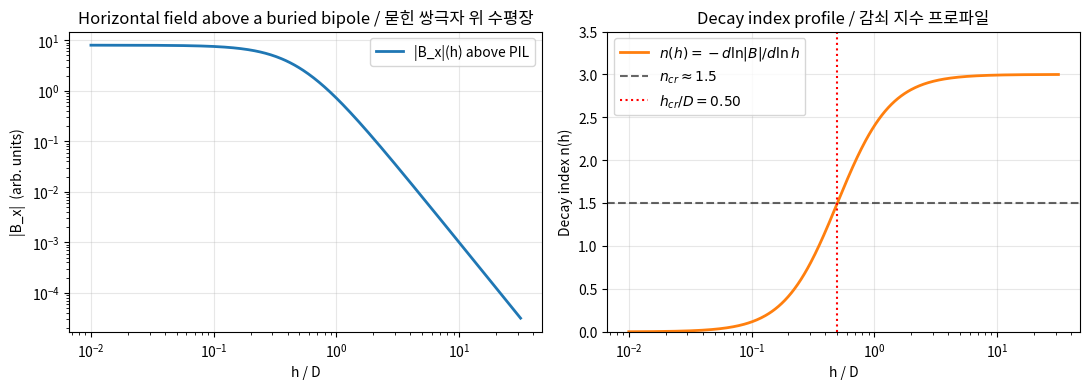
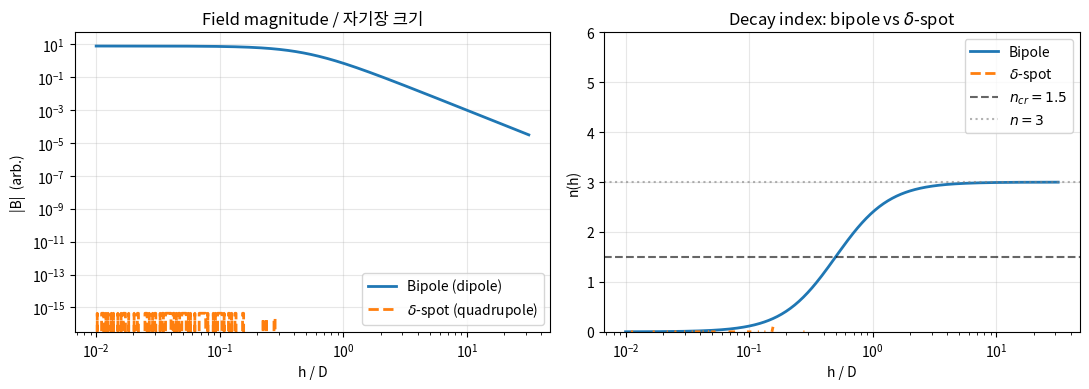
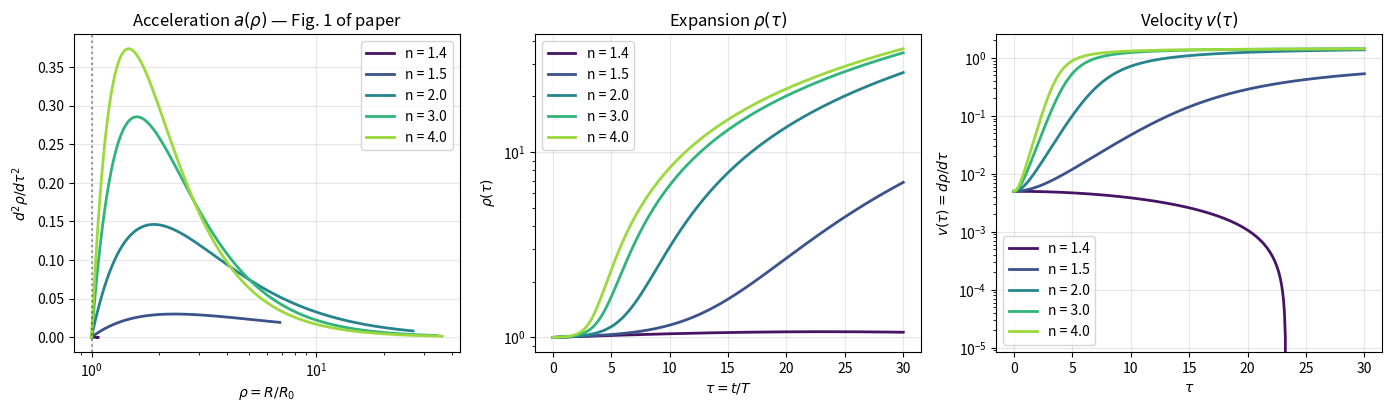
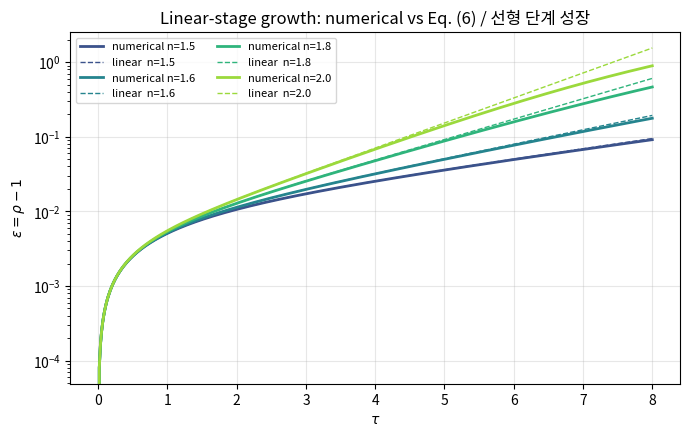
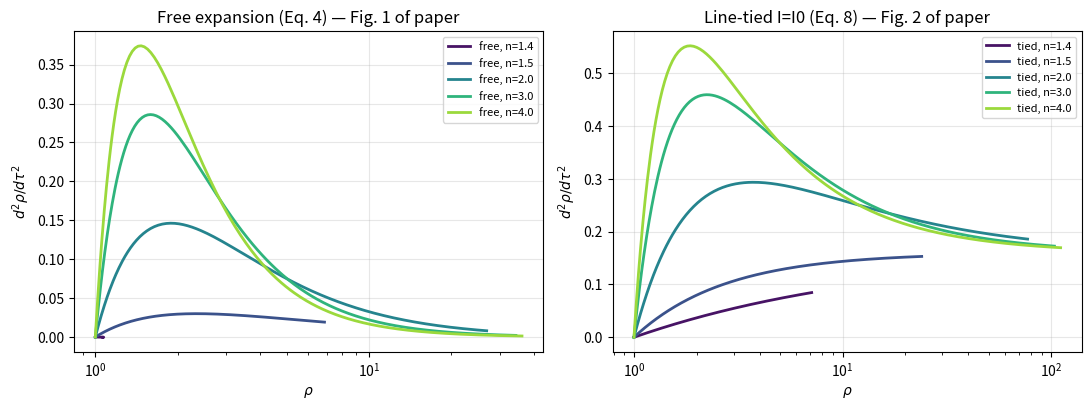
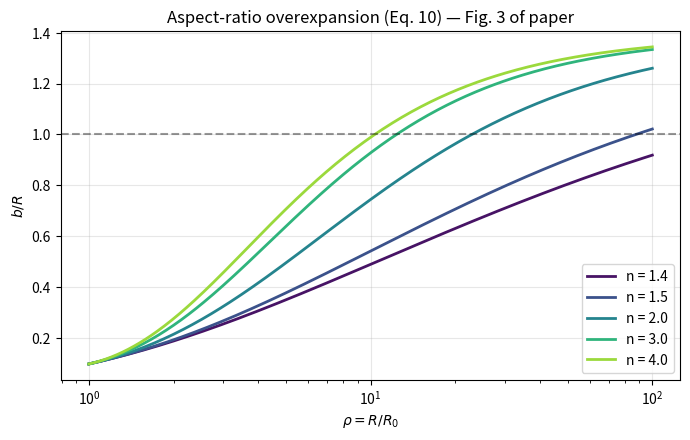

The matplotlib source for these figures, in order:
import numpy as np
import matplotlib.pyplot as plt
from scipy.integrate import solve_ivp
from scipy.optimize import brentq

np.random.seed(0)
plt.rcParams['figure.dpi'] = 110
plt.rcParams['axes.grid'] = True
plt.rcParams['grid.alpha'] = 0.3

# Default parameters for the Kliem-Torok model
R0_OVER_B0 = 10.0   # major-to-minor radius ratio
L_I = 0.5           # internal inductance for uniform current density
C0 = np.log(8.0 * R0_OVER_B0) - 2.0 + L_I / 2.0  # inductance constant c_0
print(f'c_0 = ln(8 R0/b0) - 2 + l_i/2 = {C0:.4f}')
print(f'n_cr (free expanding)  = 3/2 - 1/(4 c_0) = {1.5 - 1.0/(4.0 * C0):.4f}')
print(f'n_cr (line-tied I=I0)  = 3/2 - 1/(2(c_0+1)) = {1.5 - 1.0/(2.0 * (C0 + 1.0)):.4f}')

def horizontal_field_dipole(h, D=1.0, d=0.0):
    """Compute horizontal field above PIL of a buried-dipole bipolar region.

    Two monopoles at (+/-D/2, 0, -d), unit charge. Returns |B_x| at (0,0,h).

    Args:
        h: Height above the photosphere (array-like).
        D: Polarity separation (sunspot distance).
        d: Depth of the monopoles below the photosphere.

    Returns:
        Array of |B_x| at the requested heights, in arbitrary units.
    """
    h = np.asarray(h, dtype=float)
    rsq = (D / 2.0) ** 2 + (h + d) ** 2
    # B_x from each monopole adds constructively above the PIL.
    return (D / 2.0) / rsq ** 1.5 * 2.0


def decay_index(h, B):
    """Compute n(h) = -d ln|B| / d ln h via central differences.

    Args:
        h: Height array (monotonic increasing).
        B: Field magnitude at those heights.

    Returns:
        Array of decay indices of the same length as h.
    """
    log_h = np.log(h)
    log_B = np.log(B)
    n = -np.gradient(log_B, log_h)
    return n


D = 1.0  # polarity separation in arbitrary units
d_depth = 0.0
h_arr = np.logspace(-2, 1.5, 400) * D  # 0.01 D to 30 D
B_dip = horizontal_field_dipole(h_arr, D=D, d=d_depth)
n_dip = decay_index(h_arr, B_dip)

# Find critical height where n = 1.5
n_target = 1.5
f = lambda h: decay_index(np.array([h * 0.999, h, h * 1.001]),
                          horizontal_field_dipole(np.array([h * 0.999, h, h * 1.001]), D=D))[1] - n_target
h_crit = brentq(f, 0.1 * D, 5.0 * D)
print(f'Critical height (n = 1.5) for buried dipole: h_cr / D = {h_crit / D:.3f}')

fig, axes = plt.subplots(1, 2, figsize=(11, 4))

axes[0].loglog(h_arr / D, B_dip, lw=2, label='|B_x|(h) above PIL')
axes[0].set_xlabel('h / D')
axes[0].set_ylabel('|B_x|  (arb. units)')
axes[0].set_title('Horizontal field above a buried bipole / 묻힌 쌍극자 위 수평장')
axes[0].legend()

axes[1].semilogx(h_arr / D, n_dip, lw=2, color='C1', label=r'$n(h)=-d\ln|B|/d\ln h$')
axes[1].axhline(1.5, ls='--', color='k', alpha=0.6, label=r'$n_{cr}\approx 1.5$')
axes[1].axvline(h_crit / D, ls=':', color='red', label=f'$h_{{cr}}/D={h_crit/D:.2f}$')
axes[1].set_xlabel('h / D')
axes[1].set_ylabel('Decay index n(h)')
axes[1].set_ylim(0, 3.5)
axes[1].set_title('Decay index profile / 감쇠 지수 프로파일')
axes[1].legend()

fig.tight_layout()
plt.show()

def horizontal_field_quadrupole(h, D=1.0, S=0.15, d=0.0):
    """Horizontal field above center of a delta-spot quadrupole.

    Models a delta-spot as two adjacent bipoles aligned along x:
        +1 at x = -D/2 - S, -1 at x = -D/2 + S, -1 at x = +D/2 - S, +1 at x = +D/2 + S.
    Sample on the central PIL between the two bipoles, at (x=0, y=0, z=h).
    The closely-packed inner pair makes the field decay much faster with
    height than a single bipole (multipolar cancellation).

    Args:
        h: Height above photosphere (array-like).
        D: Outer separation between bipole centers.
        S: Half-width of each bipole (smaller -> steeper decay).
        d: Depth of monopoles below photosphere.

    Returns:
        |B_x| at (0, 0, h).
    """
    h = np.asarray(h, dtype=float)
    sources = [
        (-D / 2 - S, +1.0),
        (-D / 2 + S, -1.0),
        (+D / 2 - S, -1.0),
        (+D / 2 + S, +1.0),
    ]
    Bx = np.zeros_like(h)
    for x_s, q_s in sources:
        rsq = x_s ** 2 + (h + d) ** 2
        # x-component of field at origin from monopole at (x_s, 0, -d)
        Bx += q_s * (-x_s) / rsq ** 1.5
    return np.abs(Bx)


B_quad = horizontal_field_quadrupole(h_arr, D=D, S=0.15 * D)
mask = B_quad > 1e-30
n_quad = np.full_like(h_arr, np.nan)
if mask.sum() > 3:
    n_quad[mask] = decay_index(h_arr[mask], B_quad[mask])

fig, axes = plt.subplots(1, 2, figsize=(11, 4))
axes[0].loglog(h_arr / D, B_dip, lw=2, label='Bipole (dipole)')
axes[0].loglog(h_arr / D, B_quad, lw=2, ls='--', label=r'$\delta$-spot (quadrupole)')
axes[0].set_xlabel('h / D')
axes[0].set_ylabel('|B|  (arb.)')
axes[0].set_title('Field magnitude / 자기장 크기')
axes[0].legend()

axes[1].semilogx(h_arr / D, n_dip, lw=2, label='Bipole')
axes[1].semilogx(h_arr / D, n_quad, lw=2, ls='--', label=r'$\delta$-spot')
axes[1].axhline(1.5, ls='--', color='k', alpha=0.6, label=r'$n_{cr}=1.5$')
axes[1].axhline(3.0, ls=':', color='gray', alpha=0.6, label=r'$n=3$')
axes[1].set_xlabel('h / D')
axes[1].set_ylabel('n(h)')
axes[1].set_ylim(0, 6)
axes[1].set_title('Decay index: bipole vs $\\delta$-spot')
axes[1].legend()

fig.tight_layout()
plt.show()

# Critical heights
i_dip = np.argmin(np.abs(n_dip - 1.5))
i_quad = int(np.nanargmin(np.abs(n_quad - 1.5)))
print(f'Bipole : h_cr/D = {h_arr[i_dip]/D:.3f}, n_max(observed) = {np.nanmax(n_dip):.2f}')
print(f'Delta  : h_cr/D = {h_arr[i_quad]/D:.3f}, n_max(observed) = {np.nanmax(n_quad):.2f}')

def free_expansion_rhs(tau, y, n, c0=C0):
    """RHS of Eq. (4) of Kliem & Torok 2006 with c(R)=c0 approximation.

    State y = [rho, drho/dtau].

    Args:
        tau: dimensionless time.
        y: state vector [rho, rho_dot].
        n: external field decay index.
        c0: inductance constant evaluated at R0.

    Returns:
        [drho/dtau, d^2 rho/dtau^2].
    """
    rho, rho_dot = y
    if abs(n - 2.0) < 1e-9:
        n = 2.0 + 1e-6  # avoid singularity
    c = c0
    g = (rho ** (2.0 - n) - 1.0) / (2.0 * (2.0 - n))
    bracket = 1.0 + (c0 + 0.5) / c0 * g
    inner = ((c + 0.5) / c) * bracket - (c0 + 0.5) / c0 * rho ** (2.0 - n)
    accel = (c0 ** 2) / ((c0 + 0.5) * c) * rho ** (-2) * bracket * inner
    return [rho_dot, accel]


def integrate_free(n, tau_max=30.0, v0=0.005, n_eval=400):
    """Integrate Eq. (4) for a given decay index.

    Args:
        n: external field decay index.
        tau_max: integration end time.
        v0: initial velocity v0 T / R0 (small kick).
        n_eval: number of output points.

    Returns:
        tau, rho, rho_dot, rho_ddot arrays.
    """
    sol = solve_ivp(
        free_expansion_rhs, (0.0, tau_max), [1.0, v0], args=(n,),
        dense_output=False, rtol=1e-9, atol=1e-12,
        t_eval=np.linspace(0.0, tau_max, n_eval),
    )
    rho = sol.y[0]
    rho_dot = sol.y[1]
    rho_ddot = np.array([free_expansion_rhs(t, [r, rd], n)[1]
                         for t, r, rd in zip(sol.t, rho, rho_dot)])
    return sol.t, rho, rho_dot, rho_ddot


decay_indices = [1.4, 1.5, 2.0, 3.0, 4.0]
results = {n: integrate_free(n, tau_max=30.0) for n in decay_indices}
n_cr_free = 1.5 - 1.0 / (4.0 * C0)
print(f'n_cr (free) = {n_cr_free:.4f}')

fig, axes = plt.subplots(1, 3, figsize=(14, 4.2))
colors = plt.cm.viridis(np.linspace(0.05, 0.85, len(decay_indices)))
for color, n in zip(colors, decay_indices):
    tau, rho, rd, rdd = results[n]
    axes[0].plot(rho, rdd, color=color, lw=2, label=f'n = {n}')
    axes[1].plot(tau, rho, color=color, lw=2, label=f'n = {n}')
    axes[2].plot(tau, rd, color=color, lw=2, label=f'n = {n}')

axes[0].set_xscale('log')
axes[0].set_xlabel(r'$\rho = R/R_0$')
axes[0].set_ylabel(r'$d^2\rho/d\tau^2$')
axes[0].set_title(r'Acceleration $a(\rho)$ — Fig. 1 of paper')
axes[0].axvline(1.0, ls=':', color='k', alpha=0.4)
axes[0].legend()

axes[1].set_yscale('log')
axes[1].set_xlabel(r'$\tau = t/T$')
axes[1].set_ylabel(r'$\rho(\tau)$')
axes[1].set_title(r'Expansion $\rho(\tau)$')
axes[1].legend()

axes[2].set_yscale('log')
axes[2].set_xlabel(r'$\tau$')
axes[2].set_ylabel(r'$v(\tau)=d\rho/d\tau$')
axes[2].set_title(r'Velocity $v(\tau)$')
axes[2].legend()

fig.tight_layout()
plt.show()

fig, ax = plt.subplots(figsize=(7, 4.5))
v0 = 0.005
for color, n in zip(colors[1:], [1.5, 1.6, 1.8, 2.0]):
    tau, rho, _, _ = integrate_free(n, tau_max=8.0, v0=v0, n_eval=500)
    eps_num = rho - 1.0
    g = np.sqrt(max(n - n_cr_free, 1e-9))
    eps_lin = (v0 / g) * np.sinh(g * tau)
    ax.plot(tau, eps_num, color=color, lw=2.0, label=f'numerical n={n}')
    ax.plot(tau, eps_lin, color=color, lw=1.0, ls='--', label=f'linear  n={n}')

ax.set_xlabel(r'$\tau$')
ax.set_ylabel(r'$\epsilon=\rho-1$')
ax.set_yscale('log')
ax.set_title('Linear-stage growth: numerical vs Eq. (6) / 선형 단계 성장')
ax.legend(ncol=2, fontsize=8)
fig.tight_layout()
plt.show()

for n in [1.6, 1.8, 2.0, 3.0]:
    print(f'n = {n:4.2f}: gamma = sqrt(n-n_cr)/T -> in units of 1/T = {np.sqrt(n - n_cr_free):.4f}')

def line_tied_rhs(tau, y, n, c0=C0):
    """RHS for line-tied (fixed I=I0) torus per Eq. (8) of Kliem & Torok 2006.

    Args:
        tau: dimensionless time.
        y: [rho, rho_dot].
        n: external field decay index.
        c0: inductance constant.

    Returns:
        [rho_dot, rho_ddot].
    """
    rho, rho_dot = y
    if abs(n - 2.0) < 1e-9:
        n = 2.0 + 1e-6
    A = 1.0 / (2.0 * (c0 + 0.5))
    B = ((2.0 * n - 3.0) * c0 + 0.5) / (2.0 * (n - 2.0) * (c0 + 0.5))
    C = (2.0 * n - 3.0) / (2.0 * (n - 2.0))
    accel = A + B * rho ** (-1) - C * rho ** (1.0 - n)
    return [rho_dot, accel]


def integrate_tied(n, tau_max=30.0, v0=0.005, n_eval=400):
    """Integrate the line-tied ODE (Eq. 8)."""
    sol = solve_ivp(
        line_tied_rhs, (0.0, tau_max), [1.0, v0], args=(n,),
        rtol=1e-9, atol=1e-12,
        t_eval=np.linspace(0.0, tau_max, n_eval),
    )
    rho = sol.y[0]
    rho_dot = sol.y[1]
    rho_ddot = np.array([line_tied_rhs(t, [r, rd], n)[1]
                         for t, r, rd in zip(sol.t, rho, rho_dot)])
    return sol.t, rho, rho_dot, rho_ddot


n_cr_tied = 1.5 - 1.0 / (2.0 * (C0 + 1.0))
print(f'n_cr (line-tied) = {n_cr_tied:.4f}  (free: {n_cr_free:.4f})')

fig, axes = plt.subplots(1, 2, figsize=(11, 4.2))
for color, n in zip(colors, decay_indices):
    _, rho_f, _, rdd_f = results[n]
    _, rho_t, _, rdd_t = integrate_tied(n, tau_max=30.0)
    axes[0].plot(rho_f, rdd_f, color=color, lw=2, label=f'free, n={n}')
    axes[1].plot(rho_t, rdd_t, color=color, lw=2, label=f'tied, n={n}')

for ax in axes:
    ax.set_xscale('log')
    ax.set_xlabel(r'$\rho$')
    ax.set_ylabel(r'$d^2\rho/d\tau^2$')
    ax.legend(fontsize=8)
axes[0].set_title('Free expansion (Eq. 4) — Fig. 1 of paper')
axes[1].set_title('Line-tied I=I0 (Eq. 8) — Fig. 2 of paper')
fig.tight_layout()
plt.show()

def aspect_ratio_evolution(rho, n, c0=C0, l_i=L_I):
    """Compute b(R)/R per Eq. (10) of Kliem & Torok 2006.

    Args:
        rho: array of rho = R/R0 values.
        n: external decay index (n != 2).
        c0: inductance constant.
        l_i: internal inductance parameter.

    Returns:
        Array of b/R values.
    """
    if abs(n - 2.0) < 1e-9:
        n = 2.0 + 1e-6
    arg = (c0 / rho
           + (c0 + 0.5) / (2.0 * (n - 2.0)) * (1.0 / rho) * (1.0 - rho ** (2.0 - n))
           + 2.0 - l_i / 2.0)
    return 8.0 / np.exp(arg)


rho_arr = np.logspace(0.0, 2.0, 300)
fig, ax = plt.subplots(figsize=(7, 4.5))
for color, n in zip(colors, decay_indices):
    bR = aspect_ratio_evolution(rho_arr, n)
    ax.plot(rho_arr, bR, color=color, lw=2, label=f'n = {n}')
ax.set_xscale('log')
ax.set_xlabel(r'$\rho = R/R_0$')
ax.set_ylabel(r'$b/R$')
ax.set_title('Aspect-ratio overexpansion (Eq. 10) — Fig. 3 of paper')
ax.axhline(1.0, ls='--', color='k', alpha=0.4)
ax.legend()
fig.tight_layout()
plt.show()

# Find rho where b/R first exceeds 0.5 for n=3
bR_n3 = aspect_ratio_evolution(rho_arr, 3.0)
idx = np.where(bR_n3 > 0.5)[0]
if len(idx) > 0:
    print(f'For n=3: b/R reaches 0.5 at rho = {rho_arr[idx[0]]:.1f}')
